Run: headless pygame with SDL's dummy video driver; simulated clock (each Clock.tick advances the game by its frame time, no real sleeping); random seed 0; keys injected as events and as key.get_pressed() state; no mouse input.
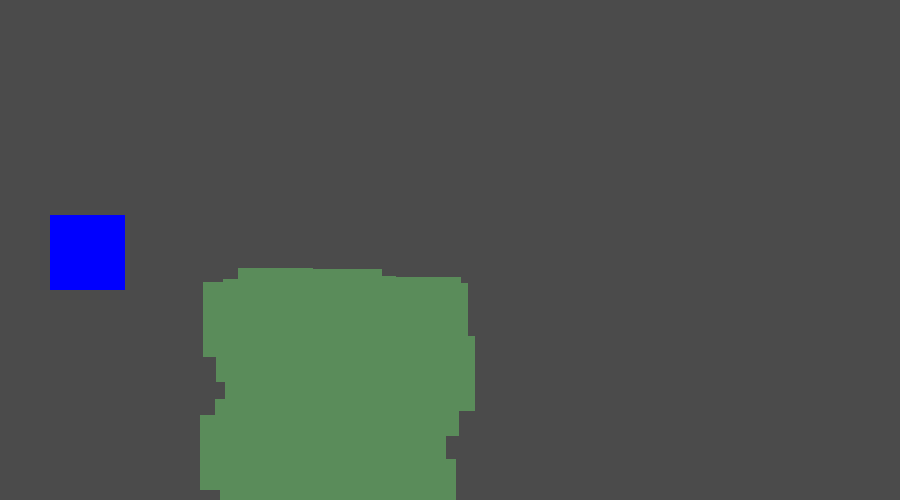
Frame 1 of 1 · flips 1–60 · no input

The pygame program that drew these frames:

import pygame
from random import randint


fps=60
width=900
height=500
window=pygame.display.set_mode((width,height))
pygame.display.set_caption("Zombies Attack")
player_width=75
player_speed=10
bullet_speed=15
zombie_speed=1
zombie_list=[]
max_bullets=5
bullet_width=4
bullet_height=10

for n in range(60):
    # inserted_zombie=pygame.Rect((randint(0,width),randint(0, height),player_width,player_width))
    r = randint(200, 400)
    f = randint(200, 400)
    inserted_zombie=pygame.Rect((r, f, player_width,player_width))
    zombie_list.append(inserted_zombie)


def main(zombie_list):
    clock=pygame.time.Clock()
    dead=False
    player=pygame.Rect((50,215,player_width,player_width))
    bullets=[]
    while not dead:
        clock.tick(fps)

        for event in pygame.event.get():
            if event.type==pygame.QUIT:
                dead=True
                pygame.quit()
            if event.type==pygame.KEYDOWN:
                if event.key==pygame.K_q and len(bullets)<max_bullets:
                    bullet=pygame.Rect(player.x,player.y,bullet_width,bullet_height)
                    bullets.append(bullet)
        
        keys=pygame.key.get_pressed()
        player,zombie_list,bullets=display(player,zombie_list,bullets)
        player=player_movement(player,keys,player_width,player_speed)
        zombie_list,dead=zombie_movement(zombie_list,player,dead)
        bullets,zombie_list=handle_bullets(bullets,zombie_list)


def display(player,zombie_list,bullets):
    window.fill((75,75,75))
    pygame.draw.rect(window,(0,0,255),player)
    for zombie in zombie_list:
        pygame.draw.rect(window,(90,140,90),zombie)
    for bullet in bullets:
        pygame.draw.rect(window,(255,0,0),bullet)
    pygame.display.update()
    return player,zombie_list,bullets


def player_movement(player,keys,p_width,p_speed):
    if keys[pygame.K_w] and player.y-p_speed>0:
        player.y-=p_speed
    if keys[pygame.K_s] and player.y+p_width+p_speed<height:
        player.y+=p_speed
    if keys[pygame.K_a]and player.x-p_speed>0:
        player.x-=p_speed
    if keys[pygame.K_d] and player.x+p_width+p_speed<width:
        player.x+=p_speed
    return player


# def create_bullets():


def zombie_movement(zombie_list,player,dead):
    for zombie in zombie_list:
        zombie.y+=zombie_speed
        if player.colliderect(zombie):
            dead=True
    return zombie_list,dead

def handle_bullets(bullets,zombie_list):
    for bullet in bullets:
        bullet.y-=bullet_speed

        zombie_hit = check_zombie_hit(zombie_list, bullet)

        if zombie_hit or bullet.y < 0:
            bullets.remove(bullet)
        
    return bullets,zombie_list
            
def check_zombie_hit(zombie_list,bullet):
    for zombie in zombie_list:
        if zombie.colliderect(bullet):
            zombie.y=(0-player_width)
            zombie.x=randint(0,width)
            return True
    return False    




if __name__=="__main__":
    main(zombie_list)
